The GitHub repository c-hars/IDE2025 contains a labelled image folder "dataset2" with 3 categories: battery, camera, laptop. Examples follow, each with its label.

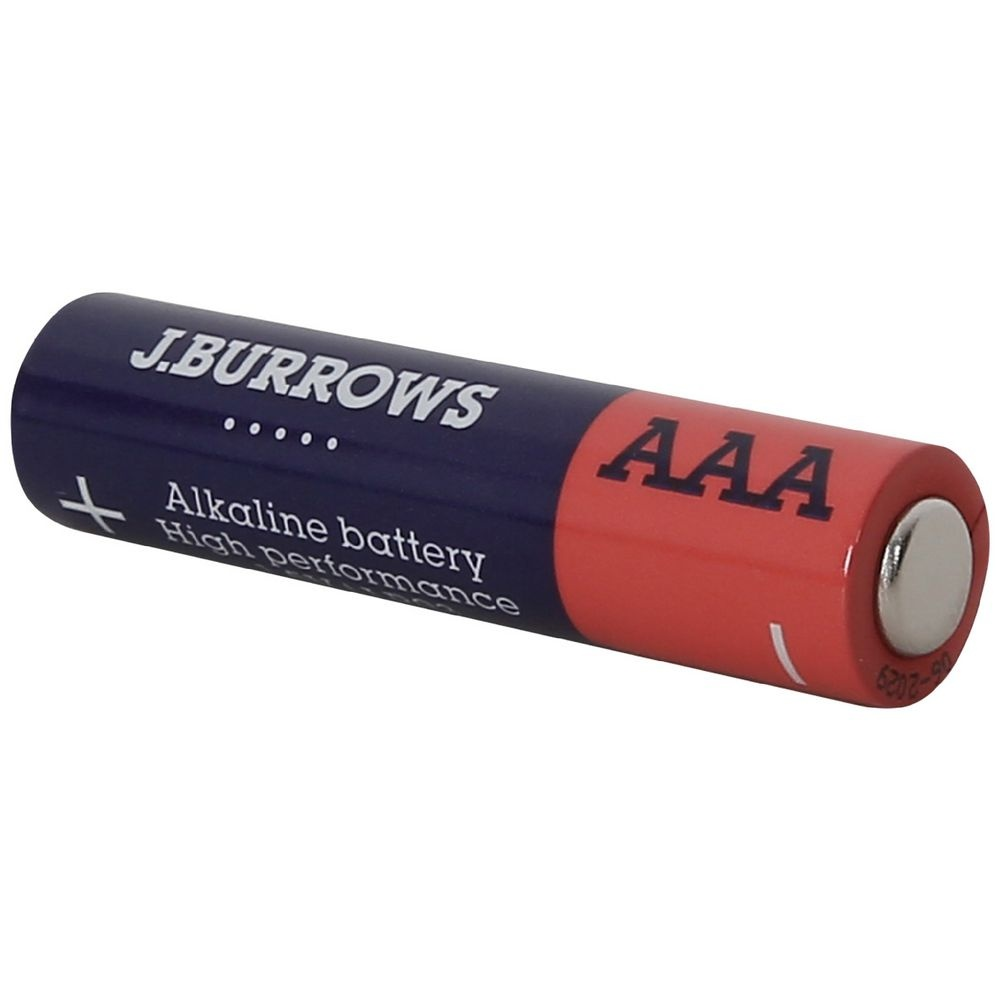
Label: battery

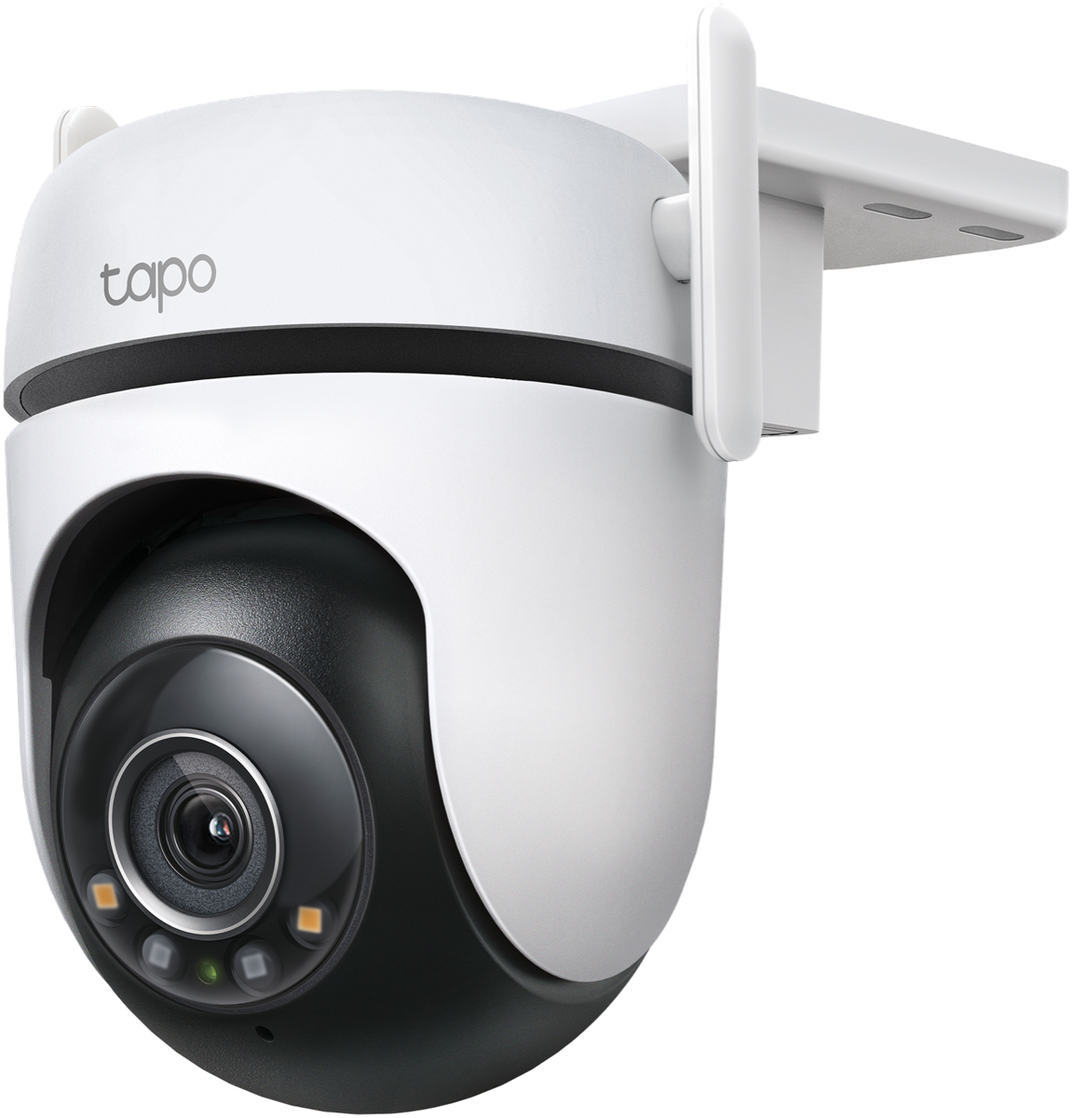
Label: camera

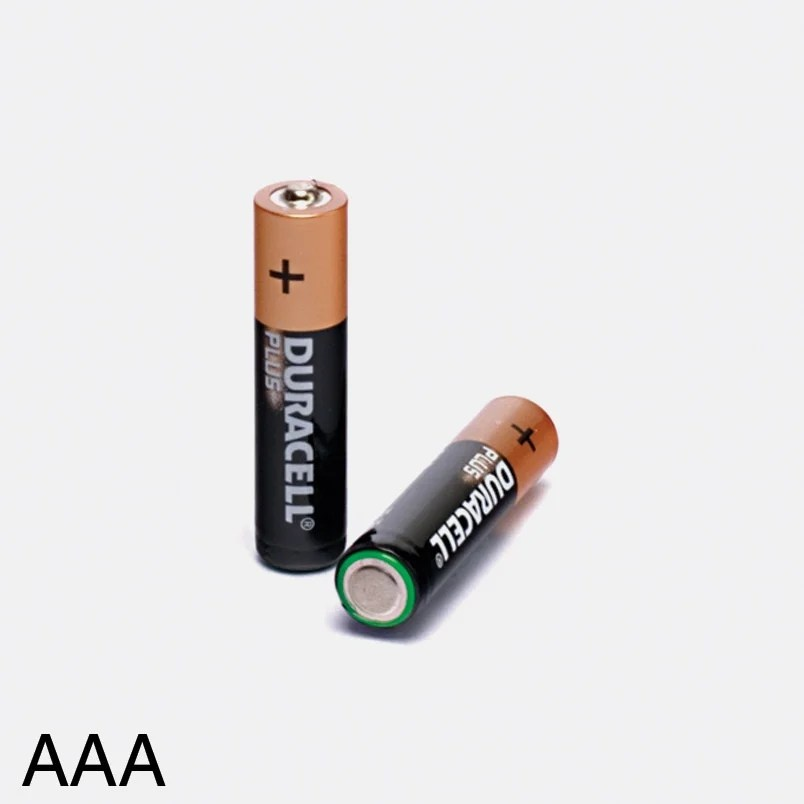
Label: battery

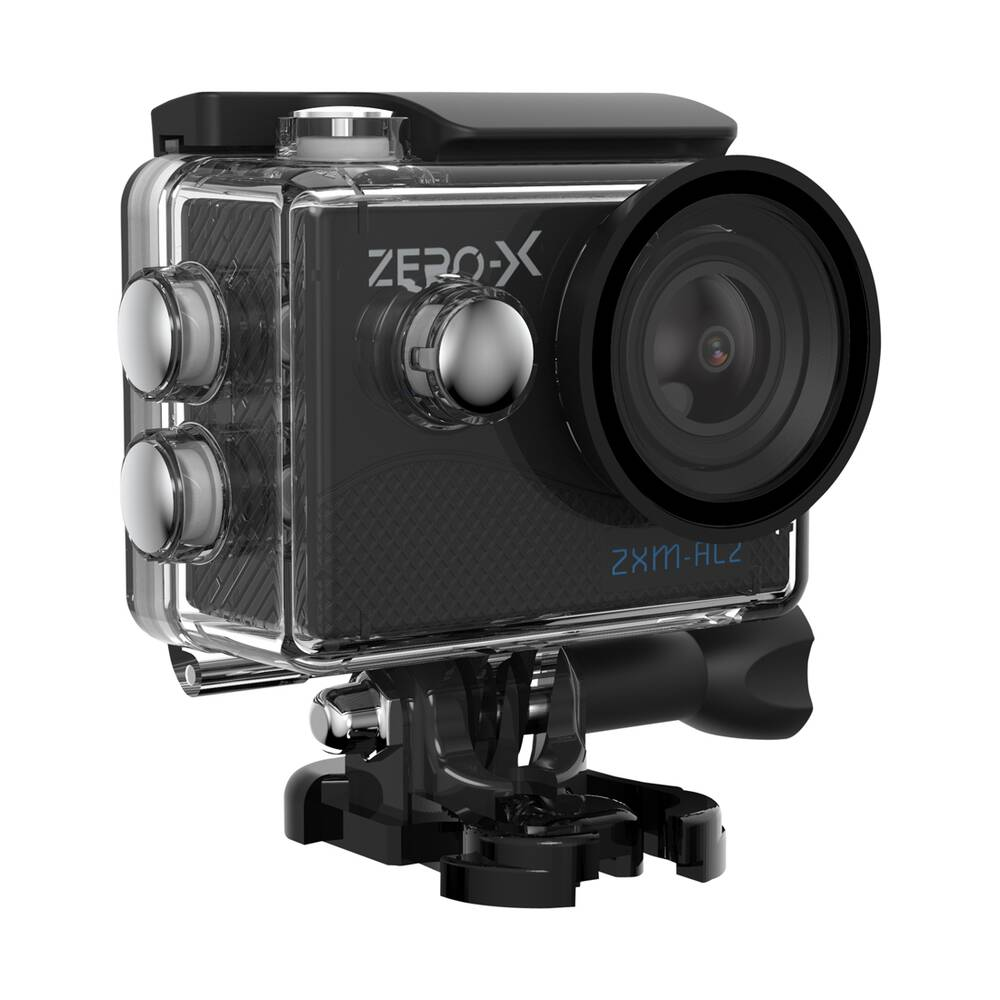
Label: camera

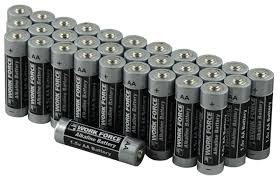
Label: battery

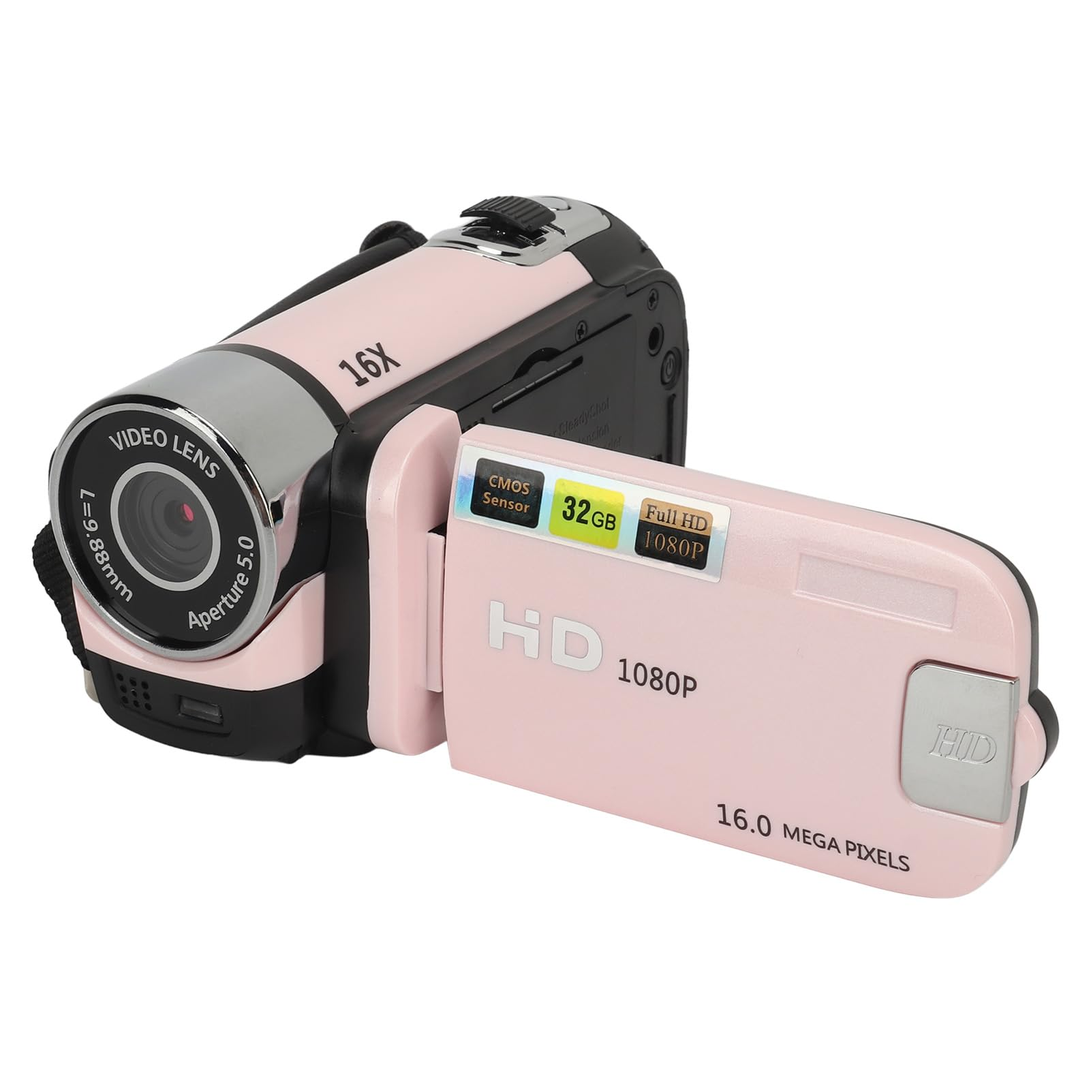
Label: camera
